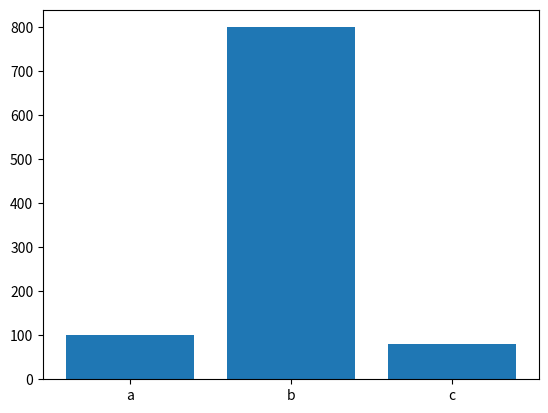
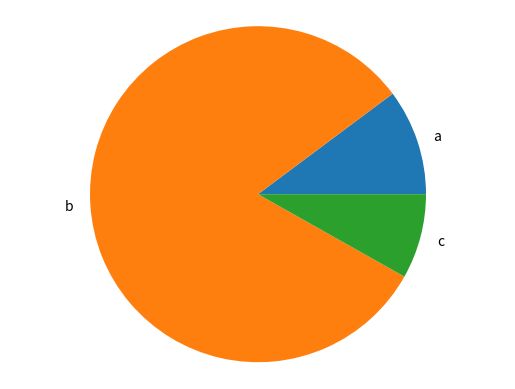

These charts were generated, in order, by the following Python code:

import matplotlib.pyplot as plt #libreria para hacer graficas, recuerda que esta se debe instalar

#Funcion para generar grafica

def generateBarChart(labels, values):

    fig,ax = plt.subplots()
    ax.bar(labels,values)
    plt.show()

def generatePieChart(labels, values):
    fig,ax = plt.subplots()
    ax.pie(values,labels=labels)
    ax.axis('equal')
    plt.show()


if __name__ == '__main__':

    labels = ['a', 'b', 'c']
    values = [100,800,80]
    generateBarChart(labels, values)
    generatePieChart(labels, values)